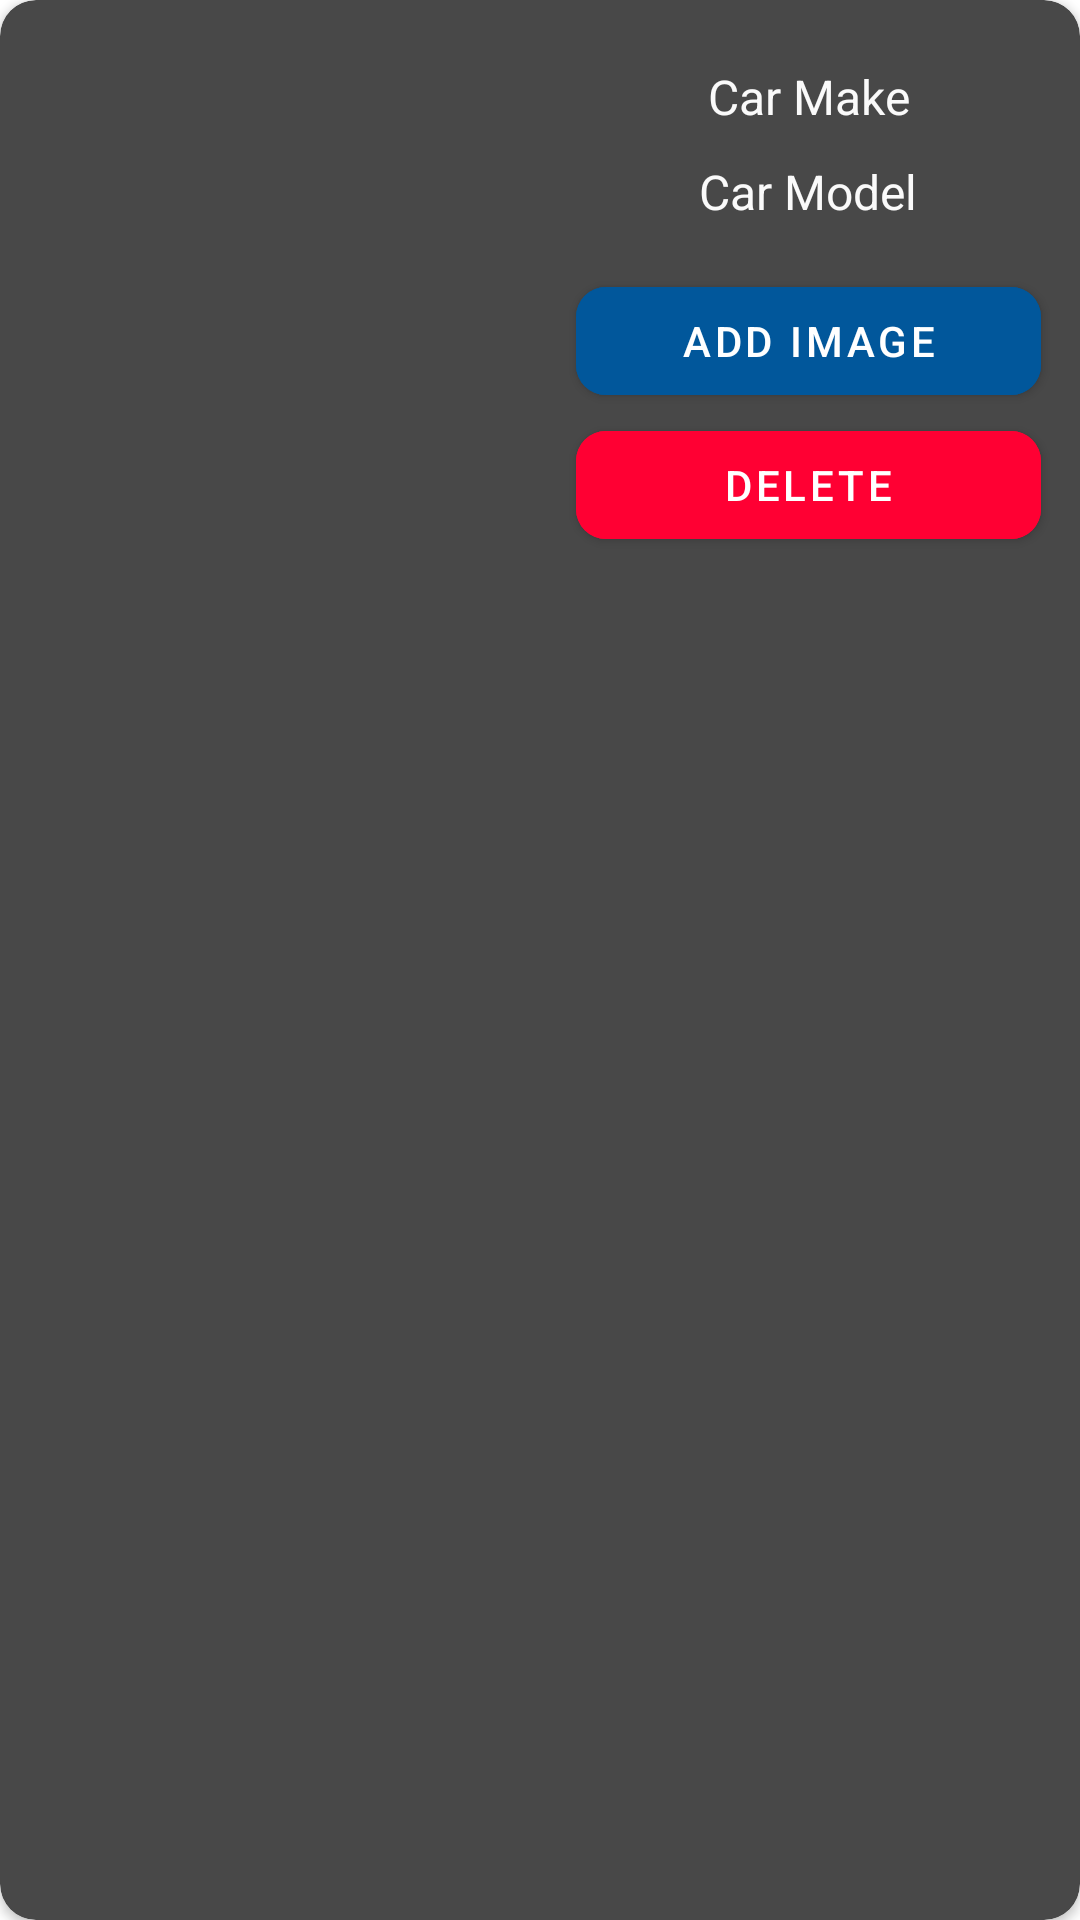

Write the Android layout XML for this screen, with the resource values it uses.
<!-- AndroidManifest.xml: application theme Theme.Scouto -->
<!-- res/layout/car_item.xml -->
<?xml version="1.0" encoding="utf-8"?>
<androidx.cardview.widget.CardView
    android:backgroundTint="#484848"
    android:layout_marginStart="8dp"
    android:layout_marginEnd="8dp"
    android:layout_marginTop="5dp"
    android:layout_marginBottom="5dp"
    xmlns:android="http://schemas.android.com/apk/res/android"
    xmlns:app="http://schemas.android.com/apk/res-auto"
    android:layout_width="match_parent"
    android:layout_height="wrap_content"
    app:cardCornerRadius="12dp">

    <LinearLayout

        android:layout_width="match_parent"
        android:layout_height="wrap_content"
        android:orientation="vertical">


        <LinearLayout
            android:weightSum="2"
            android:layout_width="match_parent"
            android:orientation="horizontal"
            android:layout_margin="1dp"
            android:layout_height="200dp">

            <LinearLayout
                android:layout_width="0dp"
                android:layout_height="200dp"
                android:layout_weight="1"
                android:orientation="vertical">


                <ImageView
                    android:layout_margin="5dp"
                    android:id="@+id/carimageiv"
                    android:layout_width="match_parent"
                    android:layout_height="match_parent"
                    app:srcCompat="@drawable/ic_baseline_image_24" />


            </LinearLayout>

            <LinearLayout
                android:layout_weight="1"
                android:gravity="center"
                android:orientation="vertical"
                android:layout_height="match_parent"
                android:layout_width="0dp">

                <TextView
                    android:textColor="@color/smokyWhite"
                    android:gravity="center"
                    android:textSize="16sp"
                    android:layout_margin="5dp"
                    android:id="@+id/idTVCourseName"
                    android:layout_width="match_parent"
                    android:layout_height="wrap_content"
                    android:text="Car Make"
                     />

                <TextView
                    android:textColor="@color/smokyWhite"
                    android:layout_margin="5dp"
                    android:gravity="center"
                    android:textSize="16sp"
                    android:id="@+id/idTVCourseDuration"
                    android:layout_marginTop="5dp"
                    android:layout_width="match_parent"
                    android:layout_height="wrap_content"
                    android:text="Car Model" />



                <com.google.android.material.button.MaterialButton
                    android:layout_width="match_parent"
                    android:text="Add Image"
                    android:id="@+id/addimgbtn"
                    app:cornerRadius="10dp"
                    android:backgroundTint="#01579B"
                    android:layout_marginTop="10dp"
                    android:layout_marginEnd="12dp"
                    android:layout_marginStart="12dp"
                    android:layout_height="wrap_content"/>

                <com.google.android.material.button.MaterialButton
                    android:layout_width="match_parent"
                    android:text="Delete"
                    android:id="@+id/delete_btn"
                    android:backgroundTint="#ff0033"
                    app:cornerRadius="10dp"
                    android:layout_marginEnd="12dp"
                    android:layout_marginStart="12dp"
                    android:layout_height="wrap_content"/>






            </LinearLayout>


        </LinearLayout>


    </LinearLayout>

</androidx.cardview.widget.CardView>
<!-- resources referenced by this layout -->
<resources>
  <color name="smokyWhite">#fafafa</color>
  <style name="Theme.Scouto" parent="Theme.MaterialComponents.DayNight.DarkActionBar">
          
          <item name="colorPrimary">#01579B</item>
          <item name="colorPrimaryVariant">@color/purple_700</item>
          <item name="colorOnPrimary">@color/white</item>
          
          <item name="colorSecondary">@color/teal_200</item>
          <item name="colorSecondaryVariant">@color/teal_700</item>
          <item name="colorOnSecondary">@color/black</item>
          
          <item name="android:statusBarColor">?attr/colorPrimaryVariant</item>
          
      </style>
  <color name="purple_700">#FF3700B3</color>
  <color name="white">#FFFFFFFF</color>
  
      //Added by me
  <color name="teal_200">#FF03DAC5</color>
  <color name="teal_700">#FF018786</color>
  <color name="black">#FF000000</color>
</resources>
